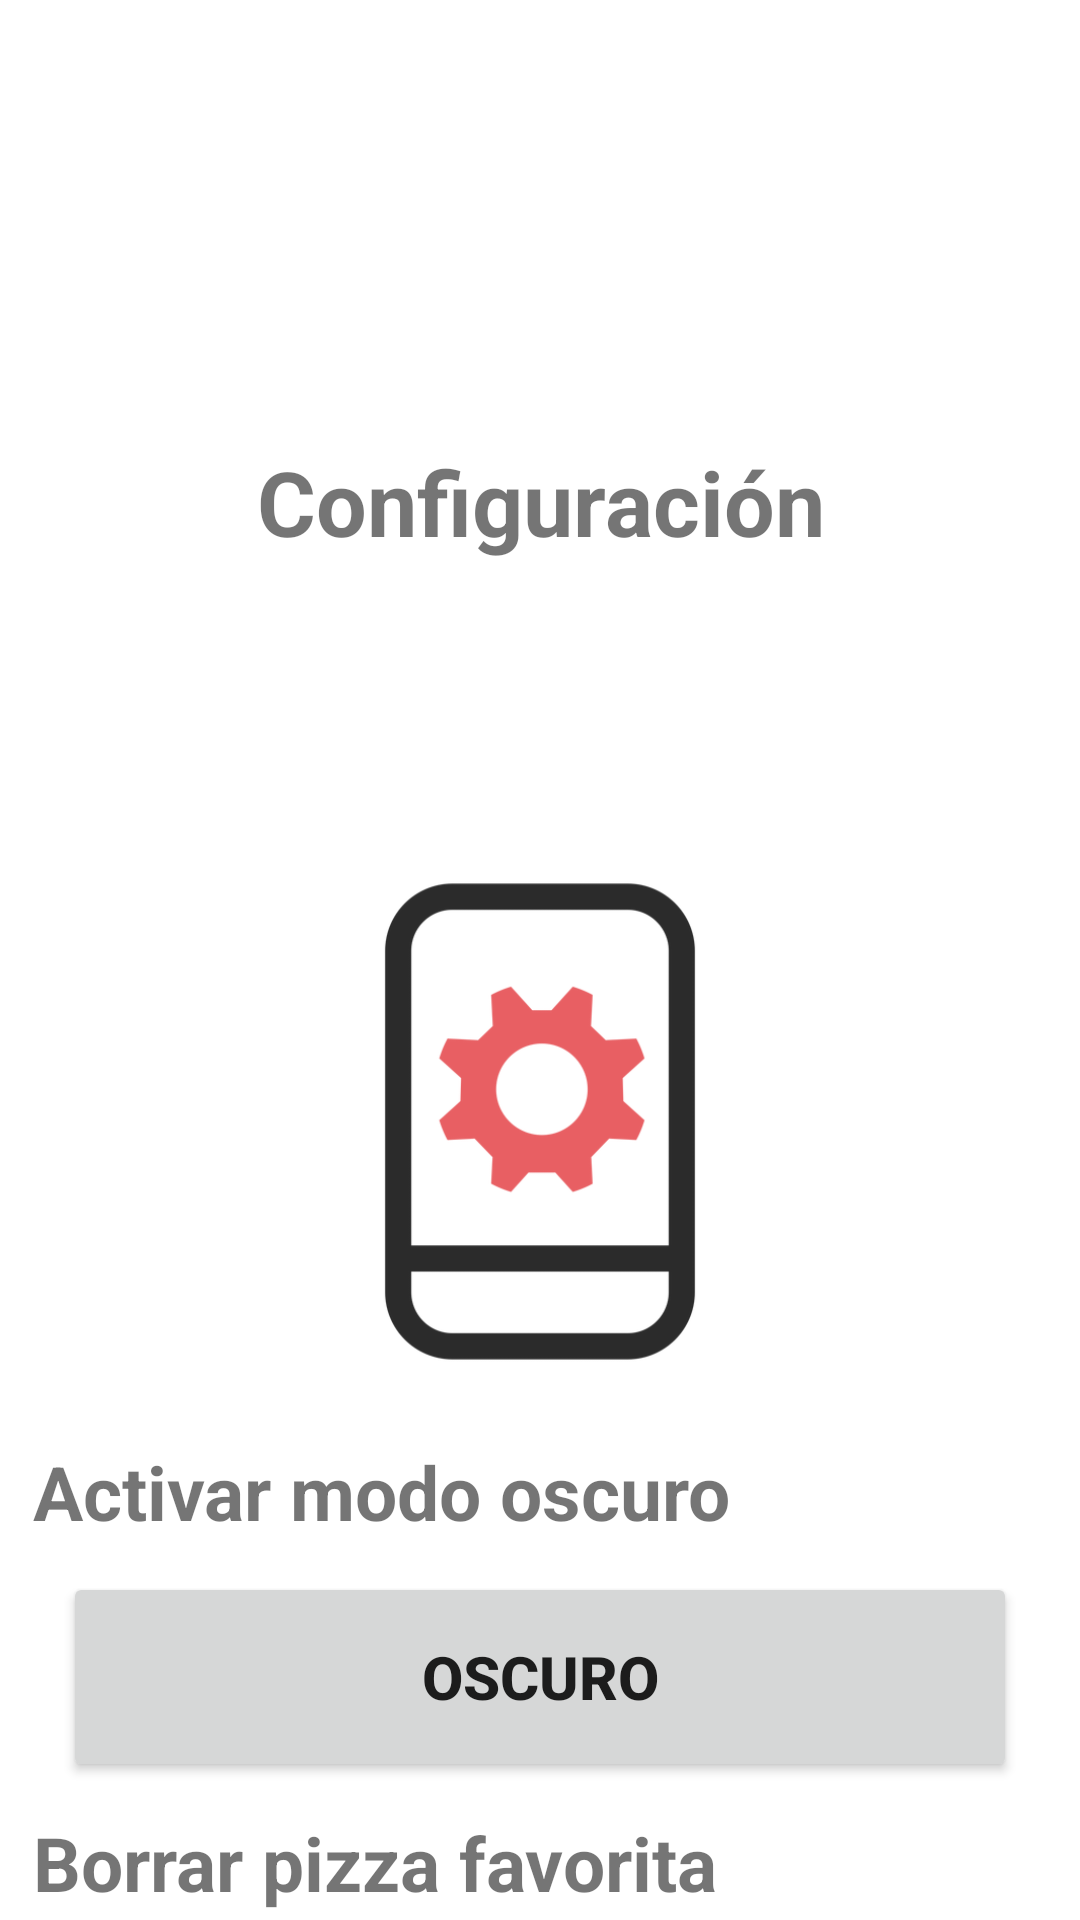

This screen was rendered from an Android layout file. Write that file and the resources it references.
<!-- AndroidManifest.xml: application theme Theme.ACDATPizzeria -->
<!-- res/layout/activity_configuracion.xml -->
<?xml version="1.0" encoding="utf-8"?>
<androidx.constraintlayout.widget.ConstraintLayout xmlns:android="http://schemas.android.com/apk/res/android"
    xmlns:app="http://schemas.android.com/apk/res-auto"
    xmlns:tools="http://schemas.android.com/tools"
    android:layout_width="match_parent"
    android:layout_height="match_parent"
    tools:context=".Configuracion">

    <LinearLayout
        android:id="@+id/linearLayout"
        android:layout_width="0dp"
        android:layout_height="wrap_content"
        android:orientation="vertical"
        app:layout_constraintEnd_toEndOf="parent"
        app:layout_constraintStart_toStartOf="parent"
        app:layout_constraintTop_toTopOf="parent">

        <ImageView
            android:id="@+id/imageView2"
            android:layout_width="match_parent"
            android:layout_height="147dp"
            android:contentDescription="@string/descrpImg"
            app:srcCompat="@drawable/pizzalogo" />

        <TextView
            android:id="@+id/textView"
            android:layout_width="match_parent"
            android:layout_height="wrap_content"
            android:gravity="center"
            android:text="@string/Confi"
            android:textAllCaps="false"
            android:textSize="30sp"
            android:textStyle="bold"
            android:typeface="sans" />

    </LinearLayout>

    <LinearLayout
        android:layout_width="0dp"
        android:layout_height="wrap_content"
        android:layout_marginStart="1dp"
        android:layout_marginTop="100dp"
        android:layout_marginEnd="1dp"
        android:orientation="vertical"
        app:layout_constraintEnd_toEndOf="parent"
        app:layout_constraintStart_toStartOf="parent"
        app:layout_constraintTop_toBottomOf="@+id/linearLayout">

        <ImageView
            android:id="@+id/imageView23"
            android:layout_width="match_parent"
            android:layout_height="173dp"
            app:srcCompat="@drawable/confi" />

        <TextView
            android:id="@+id/lblModoOscuro"
            android:layout_width="match_parent"
            android:layout_height="wrap_content"
            android:layout_marginStart="10sp"
            android:layout_marginTop="20sp"
            android:layout_marginEnd="10sp"
            android:text="@string/modoOscuro"
            android:textSize="25sp"
            android:textStyle="bold" />

        <Button
            android:id="@+id/btnClaroOscuro"
            android:layout_width="match_parent"
            android:layout_height="wrap_content"
            android:layout_marginStart="20sp"
            android:layout_marginTop="10sp"
            android:layout_marginEnd="20sp"
            android:layout_marginBottom="10sp"
            android:height="70sp"
            android:text="@string/Oscuro"
            android:textSize="20sp"
            android:textStyle="bold" />

        <TextView
            android:id="@+id/textView19"
            android:layout_width="match_parent"
            android:layout_height="wrap_content"
            android:layout_marginStart="10sp"
            android:layout_marginEnd="10sp"
            android:text="@string/BorrarFavorita"
            android:textSize="25sp"
            android:textStyle="bold" />

        <Button
            android:id="@+id/btnBorrar"
            android:layout_width="match_parent"
            android:layout_height="wrap_content"
            android:layout_marginStart="20sp"
            android:layout_marginTop="10sp"
            android:layout_marginEnd="20sp"
            android:layout_marginBottom="10sp"
            android:height="70sp"
            android:text="@string/Borrar"
            android:textSize="20sp"
            android:textStyle="bold" />

    </LinearLayout>
</androidx.constraintlayout.widget.ConstraintLayout>
<!-- resources referenced by this layout -->
<resources>
  <!-- drawable confi: png bitmap (drawable-xxxhdpi, 22891 bytes) -->
  <string name="Borrar">Borrar</string>
  <string name="BorrarFavorita">Borrar pizza favorita</string>
  <string name="Confi">Configuración</string>
  <string name="Oscuro">Oscuro</string>
  <string name="descrpImg">LogoPizzeria</string>
  <string name="modoOscuro">Activar modo oscuro</string>
  <style name="Theme.ACDATPizzeria" parent="Theme.MaterialComponents.DayNight.DarkActionBar">
          
          <item name="colorPrimary">@color/purple_500</item>
          <item name="colorPrimaryVariant">@color/purple_700</item>
          <item name="colorOnPrimary">@color/white</item>
          
          <item name="colorSecondary">@color/teal_200</item>
          <item name="colorSecondaryVariant">@color/teal_700</item>
          <item name="colorOnSecondary">@color/black</item>
          
          <item name="android:statusBarColor">?attr/colorPrimaryVariant</item>
          
      </style>
  <!-- not gathered from this repository: default colours our renderer supplied (Android Studio template values) -->
  <color name="purple_500">#FF6200EE</color>
  <color name="purple_700">#FF3700B3</color>
  <color name="teal_200">#FF03DAC5</color>
  <color name="teal_700">#FF018786</color>
  <color name="black">#FF000000</color>
  <color name="white">#FFFFFFFF</color>
</resources>
